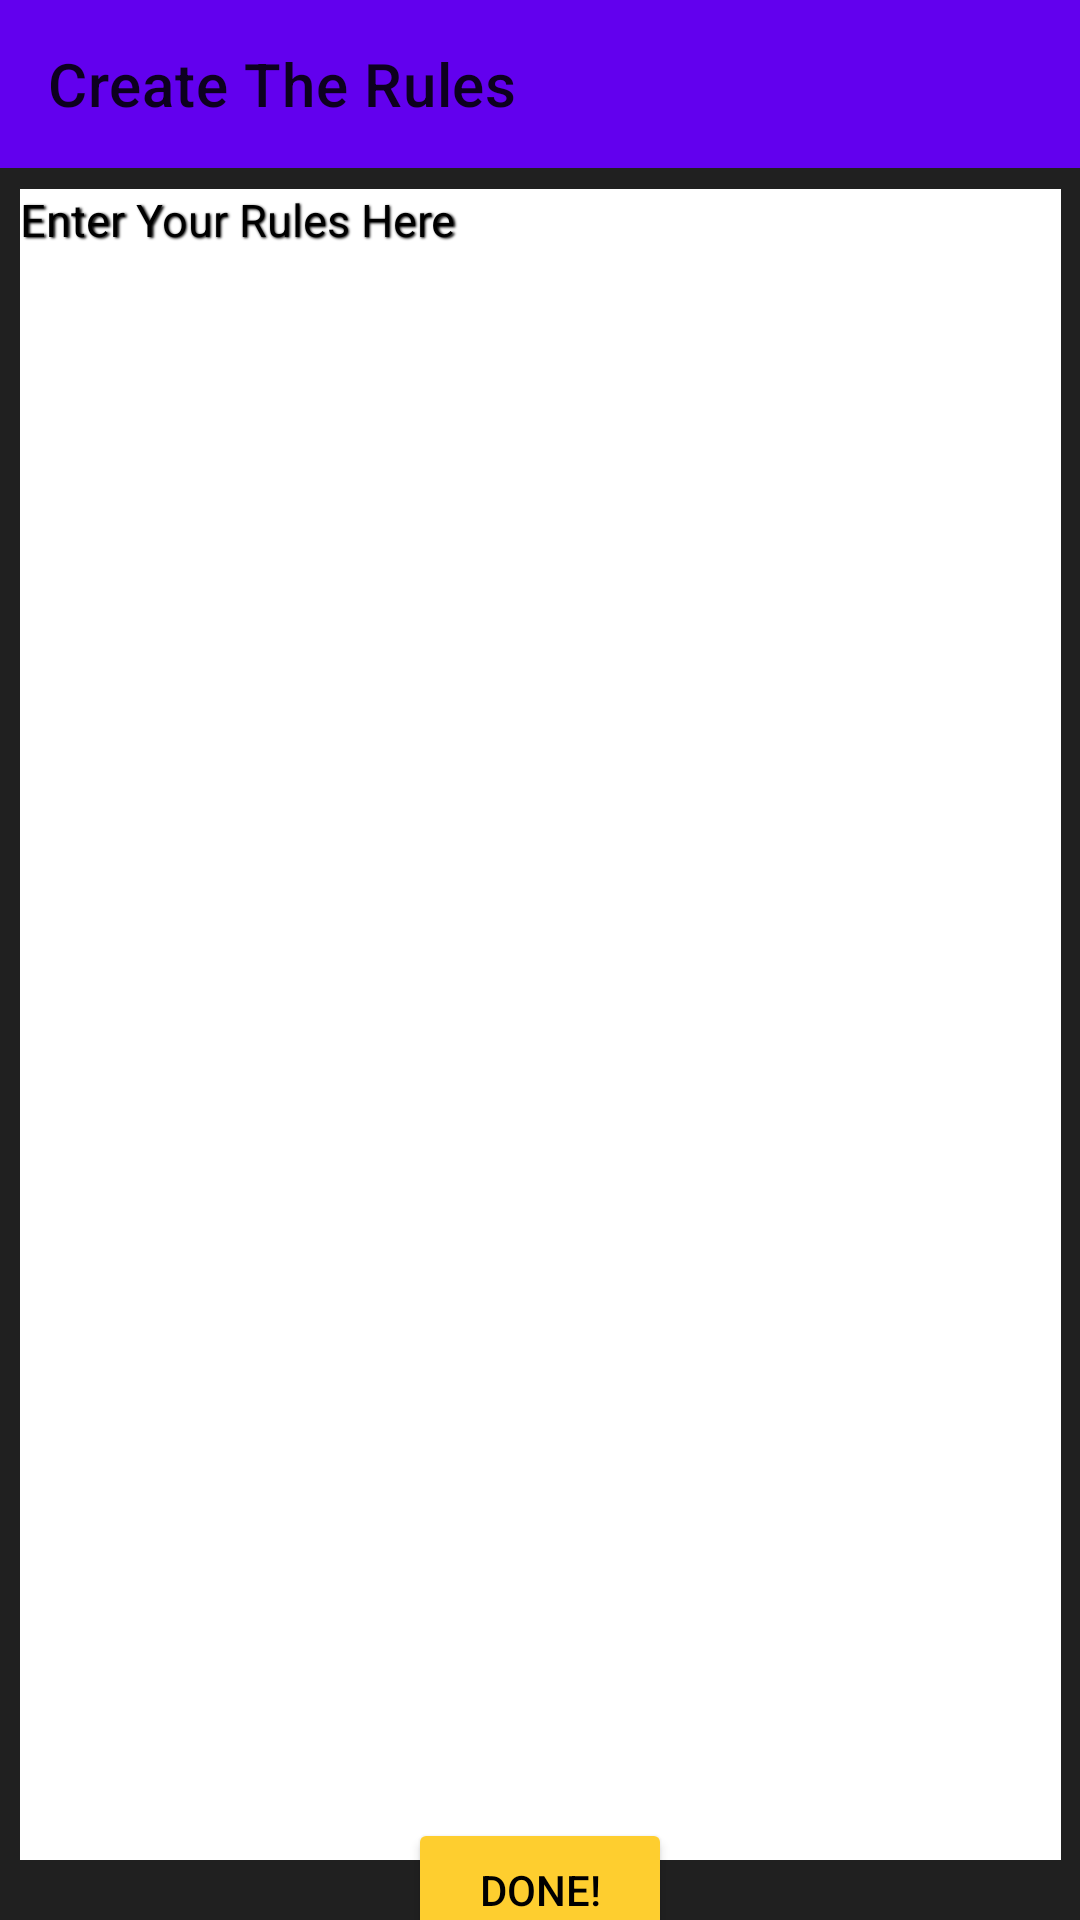

Here is an Android app screen rendered from its layout file. Give the layout XML and the strings, colors and styles it references.
<!-- AndroidManifest.xml: application theme Theme.App -->
<!-- res/layout/activity_rules.xml -->
<?xml version="1.0" encoding="utf-8"?>
<androidx.constraintlayout.widget.ConstraintLayout xmlns:android="http://schemas.android.com/apk/res/android"
    xmlns:app="http://schemas.android.com/apk/res-auto"
    xmlns:tools="http://schemas.android.com/tools"
    android:layout_width="match_parent"
    android:layout_height="match_parent"
    tools:context=".CreateTournamentActivity"
    android:background="#202020">

    <androidx.appcompat.widget.Toolbar
        android:id="@+id/toolBar_Rules"
        android:layout_width="411dp"
        android:layout_height="wrap_content"
        android:background="?attr/colorPrimary"
        android:minHeight="?attr/actionBarSize"
        android:theme="?attr/actionBarTheme"
        app:layout_constraintEnd_toEndOf="parent"
        app:layout_constraintHorizontal_bias="0.0"
        app:layout_constraintStart_toStartOf="parent"
        app:layout_constraintTop_toTopOf="parent"
        app:title="Create The Rules" />

    <TextView
        android:id="@+id/rulesText"
        android:layout_width="347dp"
        android:layout_height="557dp"
        android:background="@color/white"
        android:shadowColor="#000000"
        android:shadowDx="1.5"
        android:shadowDy="1.3"
        android:shadowRadius="1.6"
        android:text="Enter Your Rules Here"
        android:textColor="@color/black"
        android:textSize="15dp"
        app:layout_constraintBottom_toBottomOf="parent"
        app:layout_constraintEnd_toEndOf="parent"
        app:layout_constraintStart_toStartOf="parent"
        app:layout_constraintTop_toBottomOf="@+id/toolBar_Rules"
        app:layout_constraintVertical_bias="0.262" />

    <Button
        android:id="@+id/rulesDoneButton"
        android:layout_width="wrap_content"
        android:layout_height="wrap_content"
        android:backgroundTint="#fece2f"
        android:text="Done!"
        android:textColor="@color/black"
        app:layout_constraintBottom_toBottomOf="parent"
        app:layout_constraintEnd_toEndOf="parent"
        app:layout_constraintStart_toStartOf="parent"
        app:layout_constraintTop_toBottomOf="@+id/rulesText" />

</androidx.constraintlayout.widget.ConstraintLayout>
<!-- resources referenced by this layout -->
<resources>
  <style name="Theme.App" parent="Theme.MaterialComponents.DayNight.NoActionBar">
          
          <item name="colorPrimary">@color/colorPrimary</item>
          <item name="colorPrimaryVariant">@color/colorPrimaryDark</item>
          <item name="colorOnPrimary">@color/white</item>
          
          <item name="colorSecondary">@color/colorPrimary</item>
          <item name="colorSecondaryVariant">@color/colorPrimaryDark</item>
          <item name="colorOnSecondary">@color/white</item>
          
          <item name="android:statusBarColor" tools:targetApi="l">?attr/colorPrimaryVariant</item>
          
      </style>
  <!-- not gathered from this repository: default colours our renderer supplied (Android Studio template values) -->
  <color name="black">#FF000000</color>
  <color name="white">#FFFFFFFF</color>
  <color name="colorPrimary">#FF6200EE</color>
  <color name="colorPrimaryDark">#FF3700B3</color>
</resources>
